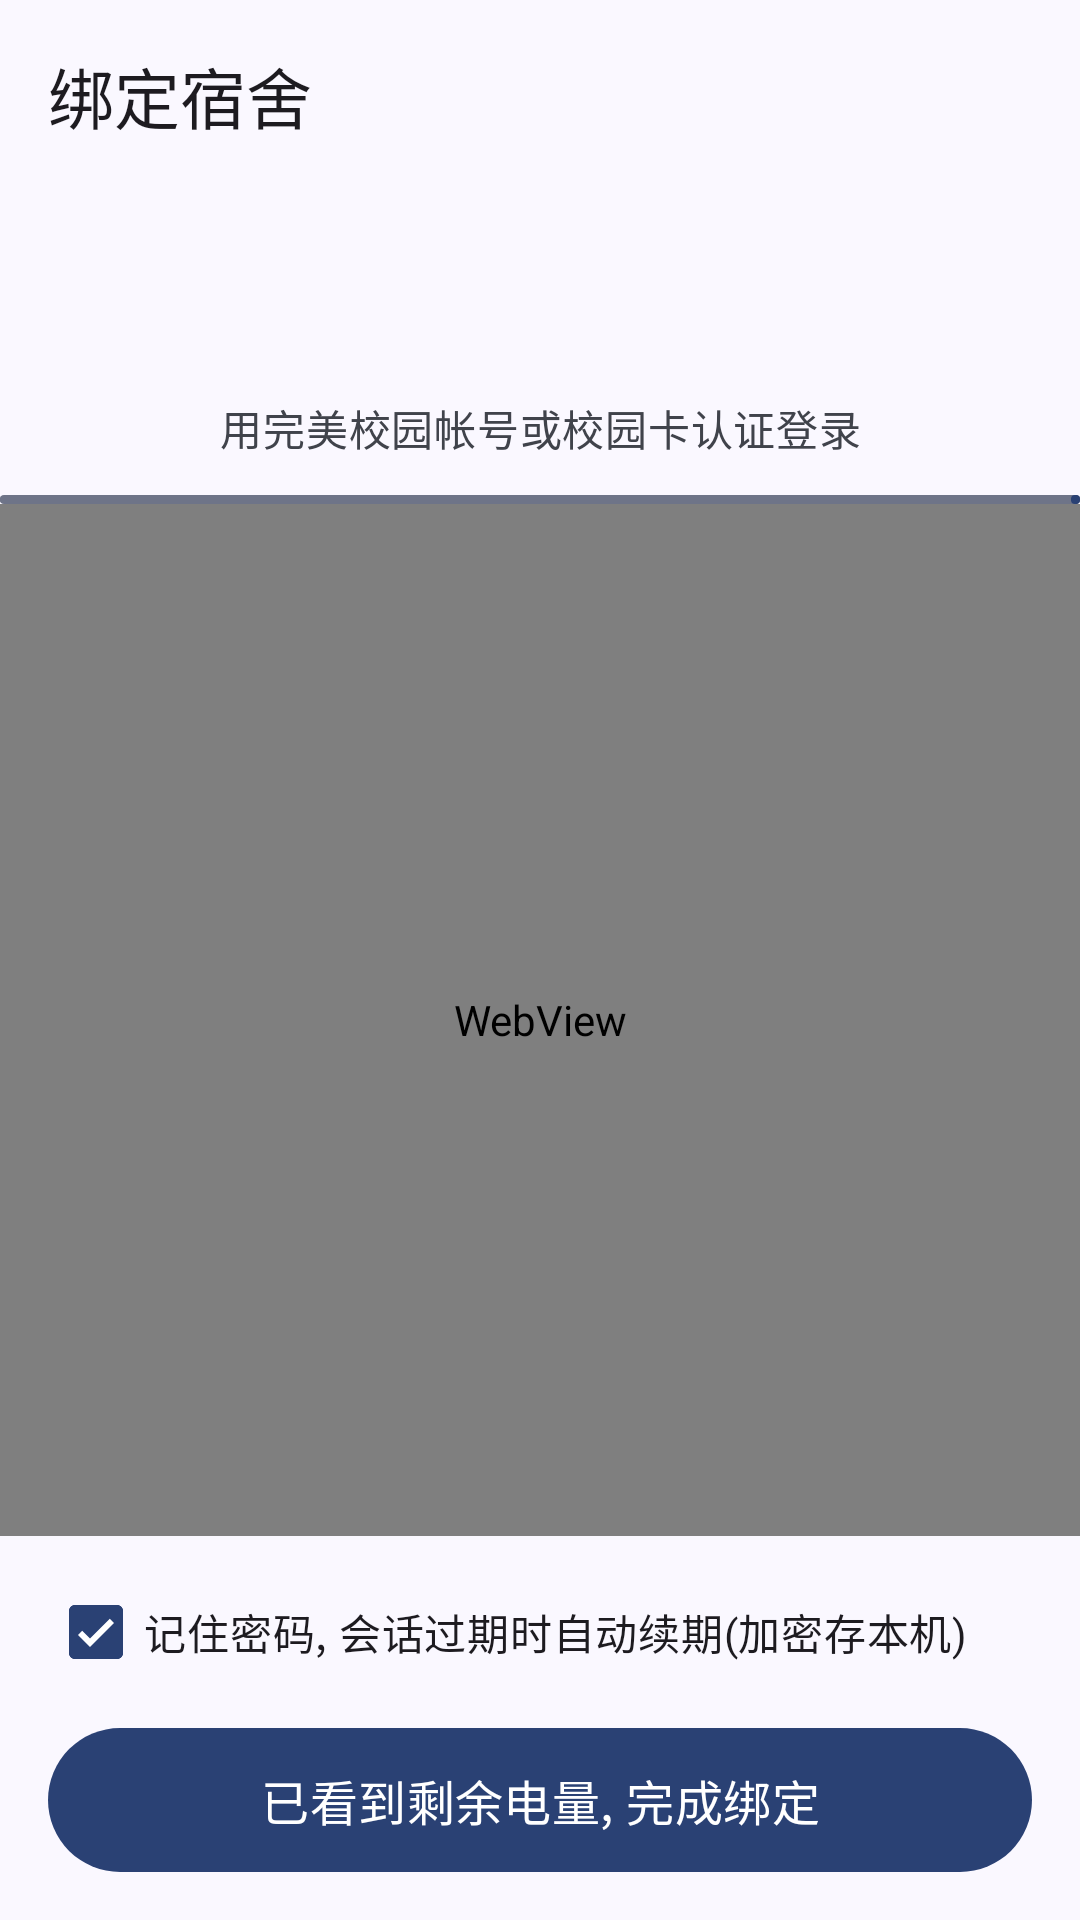

Here is an Android app screen rendered from its layout file. Give the layout XML and the strings, colors and styles it references.
<!-- AndroidManifest.xml: application theme Theme.App -->
<!-- res/layout/activity_setup.xml -->
<?xml version="1.0" encoding="utf-8"?>
<LinearLayout xmlns:android="http://schemas.android.com/apk/res/android"
    xmlns:app="http://schemas.android.com/apk/res-auto"
    android:id="@+id/root"
    android:layout_width="match_parent"
    android:layout_height="match_parent"
    android:background="?attr/colorSurface"
    android:orientation="vertical">

    <com.google.android.material.appbar.MaterialToolbar
        android:id="@+id/toolbar"
        android:layout_width="match_parent"
        android:layout_height="?attr/actionBarSize"
        app:title="绑定宿舍" />

    
    <LinearLayout
        android:layout_width="match_parent"
        android:layout_height="wrap_content"
        android:gravity="top"
        android:orientation="horizontal"
        android:paddingStart="24dp"
        android:paddingTop="4dp"
        android:paddingEnd="24dp">

        <include
            android:id="@+id/step1"
            layout="@layout/item_step" />

        <View
            android:id="@+id/line1"
            android:layout_width="0dp"
            android:layout_height="2dp"
            android:layout_marginStart="8dp"
            android:layout_marginTop="15dp"
            android:layout_marginEnd="8dp"
            android:layout_weight="1" />

        <include
            android:id="@+id/step2"
            layout="@layout/item_step" />

        <View
            android:id="@+id/line2"
            android:layout_width="0dp"
            android:layout_height="2dp"
            android:layout_marginStart="8dp"
            android:layout_marginTop="15dp"
            android:layout_marginEnd="8dp"
            android:layout_weight="1" />

        <include
            android:id="@+id/step3"
            layout="@layout/item_step" />
    </LinearLayout>

    <TextView
        android:id="@+id/hintText"
        android:layout_width="match_parent"
        android:layout_height="wrap_content"
        android:gravity="center"
        android:paddingStart="24dp"
        android:paddingTop="12dp"
        android:paddingEnd="24dp"
        android:paddingBottom="12dp"
        android:text="用完美校园帐号或校园卡认证登录"
        android:textAppearance="?attr/textAppearanceBodyMedium"
        android:textColor="?attr/colorOnSurfaceVariant" />

    <com.google.android.material.progressindicator.LinearProgressIndicator
        android:id="@+id/progressBar"
        android:layout_width="match_parent"
        android:layout_height="wrap_content"
        android:max="100"
        app:trackThickness="3dp" />

    <WebView
        android:id="@+id/webView"
        android:layout_width="match_parent"
        android:layout_height="0dp"
        android:layout_weight="1" />

    <com.google.android.material.checkbox.MaterialCheckBox
        android:id="@+id/rememberCheck"
        android:layout_width="match_parent"
        android:layout_height="wrap_content"
        android:layout_marginStart="16dp"
        android:layout_marginTop="8dp"
        android:layout_marginEnd="16dp"
        android:checked="true"
        android:text="记住密码, 会话过期时自动续期(加密存本机)"
        android:textAppearance="?attr/textAppearanceBodyMedium" />

    <com.google.android.material.button.MaterialButton
        android:id="@+id/doneBtn"
        android:layout_width="match_parent"
        android:layout_height="56dp"
        android:layout_marginStart="16dp"
        android:layout_marginTop="4dp"
        android:layout_marginEnd="16dp"
        android:layout_marginBottom="12dp"
        android:text="已看到剩余电量, 完成绑定"
        android:textAppearance="?attr/textAppearanceTitleMedium"
        app:icon="@drawable/ic_check"
        app:iconGravity="textStart" />
</LinearLayout>
<!-- res/layout/item_step.xml (included above) -->
<?xml version="1.0" encoding="utf-8"?>
<LinearLayout xmlns:android="http://schemas.android.com/apk/res/android"
    android:layout_width="wrap_content"
    android:layout_height="wrap_content"
    android:gravity="center_horizontal"
    android:orientation="vertical">

    <TextView
        android:id="@+id/stepNum"
        android:layout_width="32dp"
        android:layout_height="32dp"
        android:background="@drawable/bg_dot"
        android:gravity="center"
        android:textAppearance="?attr/textAppearanceLabelLarge" />

    <TextView
        android:id="@+id/stepLabel"
        android:layout_width="wrap_content"
        android:layout_height="wrap_content"
        android:layout_marginTop="4dp"
        android:textAppearance="?attr/textAppearanceLabelMedium" />
</LinearLayout>
<!-- resources referenced by this layout -->
<resources>
  <style name="Theme.App" parent="Theme.Material3.DayNight.NoActionBar">
          <item name="colorPrimary">@color/m3_primary</item>
          <item name="colorOnPrimary">@color/m3_on_primary</item>
          <item name="colorPrimaryContainer">@color/m3_primary_container</item>
          <item name="colorOnPrimaryContainer">@color/m3_on_primary_container</item>
          <item name="colorSecondary">@color/m3_secondary</item>
          <item name="colorOnSecondary">@color/m3_on_secondary</item>
          <item name="colorSecondaryContainer">@color/m3_secondary_container</item>
          <item name="colorOnSecondaryContainer">@color/m3_on_secondary_container</item>
          <item name="colorTertiary">@color/m3_tertiary</item>
          <item name="colorOnTertiary">@color/m3_on_tertiary</item>
          <item name="colorTertiaryContainer">@color/m3_tertiary_container</item>
          <item name="colorOnTertiaryContainer">@color/m3_on_tertiary_container</item>
          <item name="colorError">@color/m3_error</item>
          <item name="colorOnError">@color/m3_on_error</item>
          <item name="colorErrorContainer">@color/m3_error_container</item>
          <item name="colorOnErrorContainer">@color/m3_on_error_container</item>
          <item name="android:colorBackground">@color/m3_surface</item>
          <item name="colorOnBackground">@color/m3_on_surface</item>
          <item name="colorSurface">@color/m3_surface</item>
          <item name="colorOnSurface">@color/m3_on_surface</item>
          <item name="colorSurfaceVariant">@color/m3_surface_variant</item>
          <item name="colorOnSurfaceVariant">@color/m3_on_surface_variant</item>
          <item name="colorOutline">@color/m3_outline</item>
          <item name="colorOutlineVariant">@color/m3_outline_variant</item>
          <item name="colorSurfaceContainerLowest">@color/m3_surface_container_lowest</item>
          <item name="colorSurfaceContainerLow">@color/m3_surface_container_low</item>
          <item name="colorSurfaceContainer">@color/m3_surface_container</item>
          <item name="colorSurfaceContainerHigh">@color/m3_surface_container_high</item>
          <item name="colorSurfaceContainerHighest">@color/m3_surface_container_highest</item>
      </style>
  <color name="m3_primary">#2A4174</color>
  <color name="m3_on_primary">#FFFFFF</color>
  <color name="m3_primary_container">#5E73A9</color>
  <color name="m3_on_primary_container">#FFFFFF</color>
  <color name="m3_secondary">#3C4255</color>
  <color name="m3_on_secondary">#FFFFFF</color>
  <color name="m3_secondary_container">#6E7488</color>
  <color name="m3_on_secondary_container">#FFFFFF</color>
  <color name="m3_tertiary">#6A3F00</color>
  <color name="m3_on_tertiary">#FFFFFF</color>
  <color name="m3_tertiary_container">#A8662A</color>
  <color name="m3_on_tertiary_container">#FFFFFF</color>
  <color name="m3_error">#8C0009</color>
  <color name="m3_on_error">#FFFFFF</color>
  <color name="m3_error_container">#DA342E</color>
  <color name="m3_on_error_container">#FFFFFF</color>
  <color name="m3_surface">#FAF8FF</color>
  <color name="m3_on_surface">#1A1B20</color>
  <color name="m3_surface_variant">#E1E2EC</color>
  <color name="m3_on_surface_variant">#40434B</color>
  <color name="m3_outline">#5D5F67</color>
  <color name="m3_outline_variant">#797A83</color>
  <color name="m3_surface_container_lowest">#FFFFFF</color>
  <color name="m3_surface_container_low">#F4F3FA</color>
  <color name="m3_surface_container">#EEEDF4</color>
  <color name="m3_surface_container_high">#E8E7EF</color>
  <color name="m3_surface_container_highest">#E2E2E9</color>
</resources>
